The GitHub repository Minyael/Gift-card-classification contains a labelled image folder "images_augmented" with 2 categories: Steam, Xbox. Examples follow, each with its label.

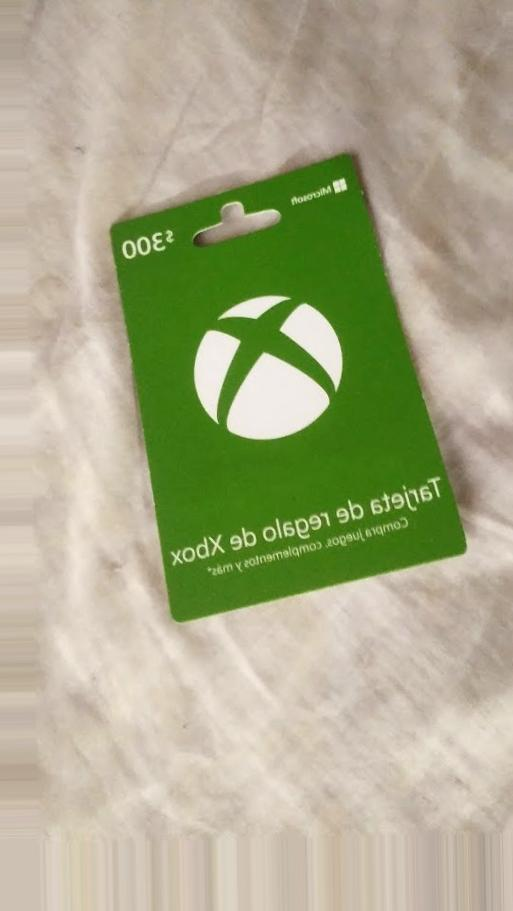
Label: Xbox

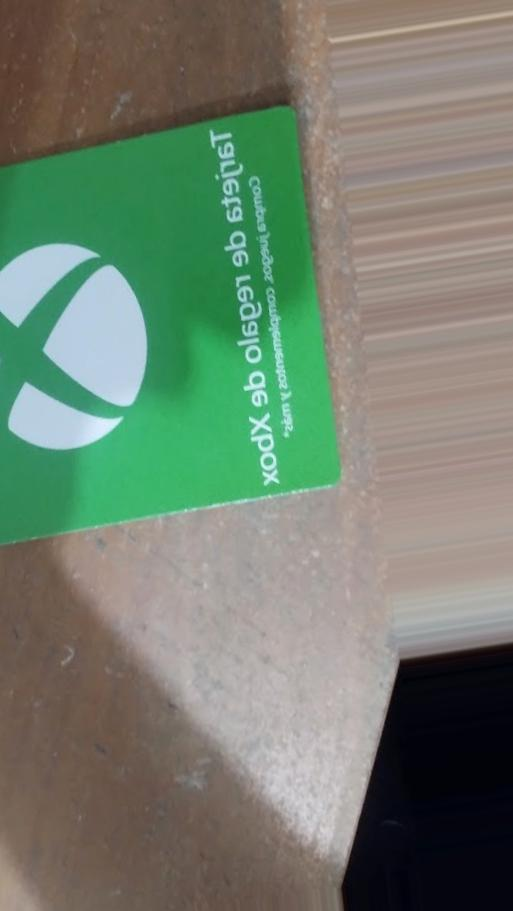
Label: Xbox

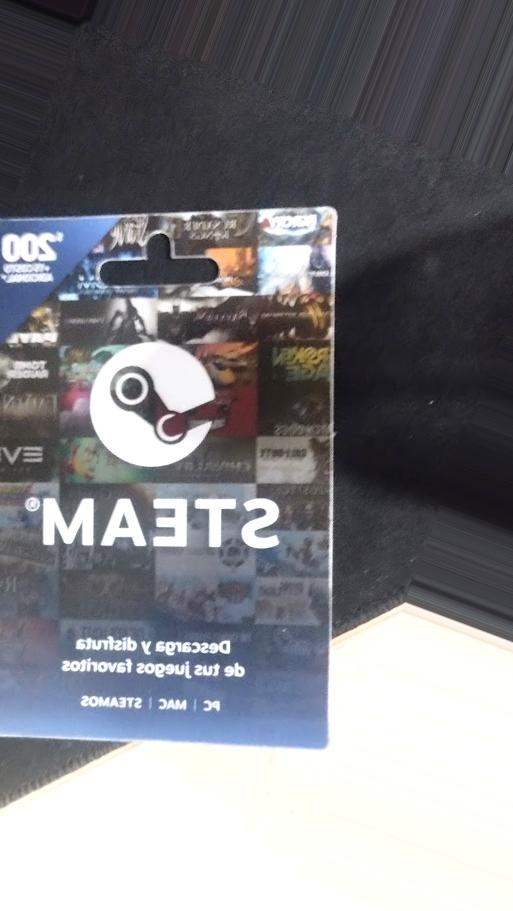
Label: Steam

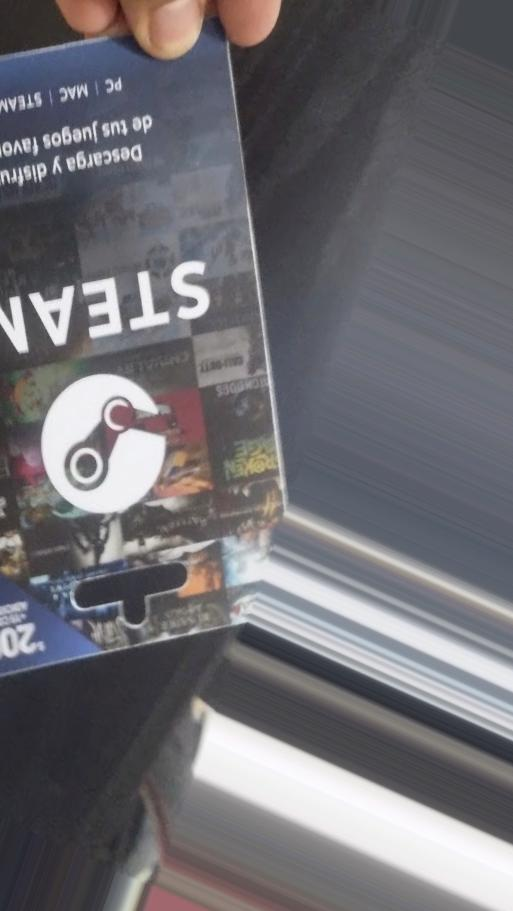
Label: Steam

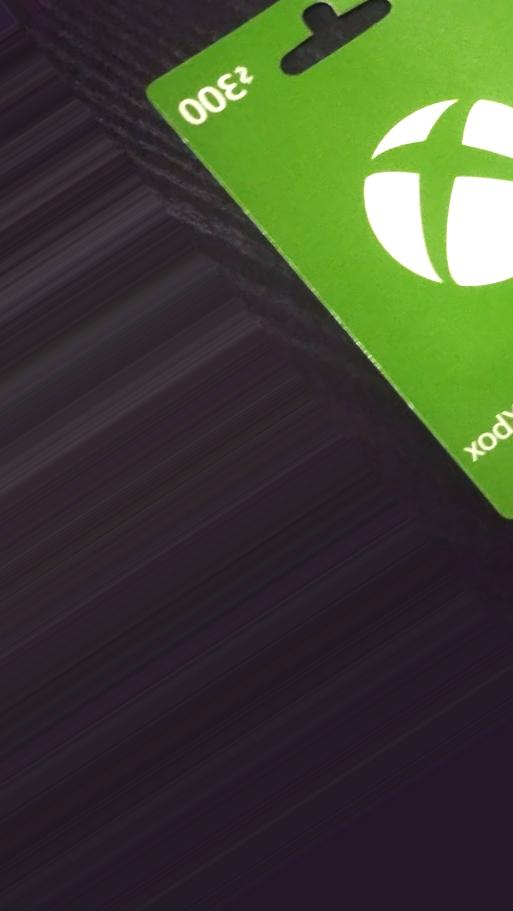
Label: Xbox

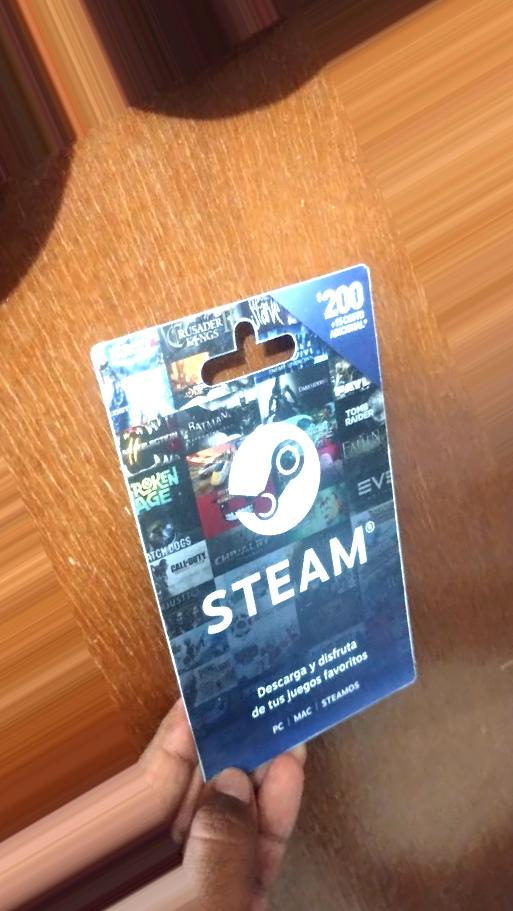
Label: Steam
